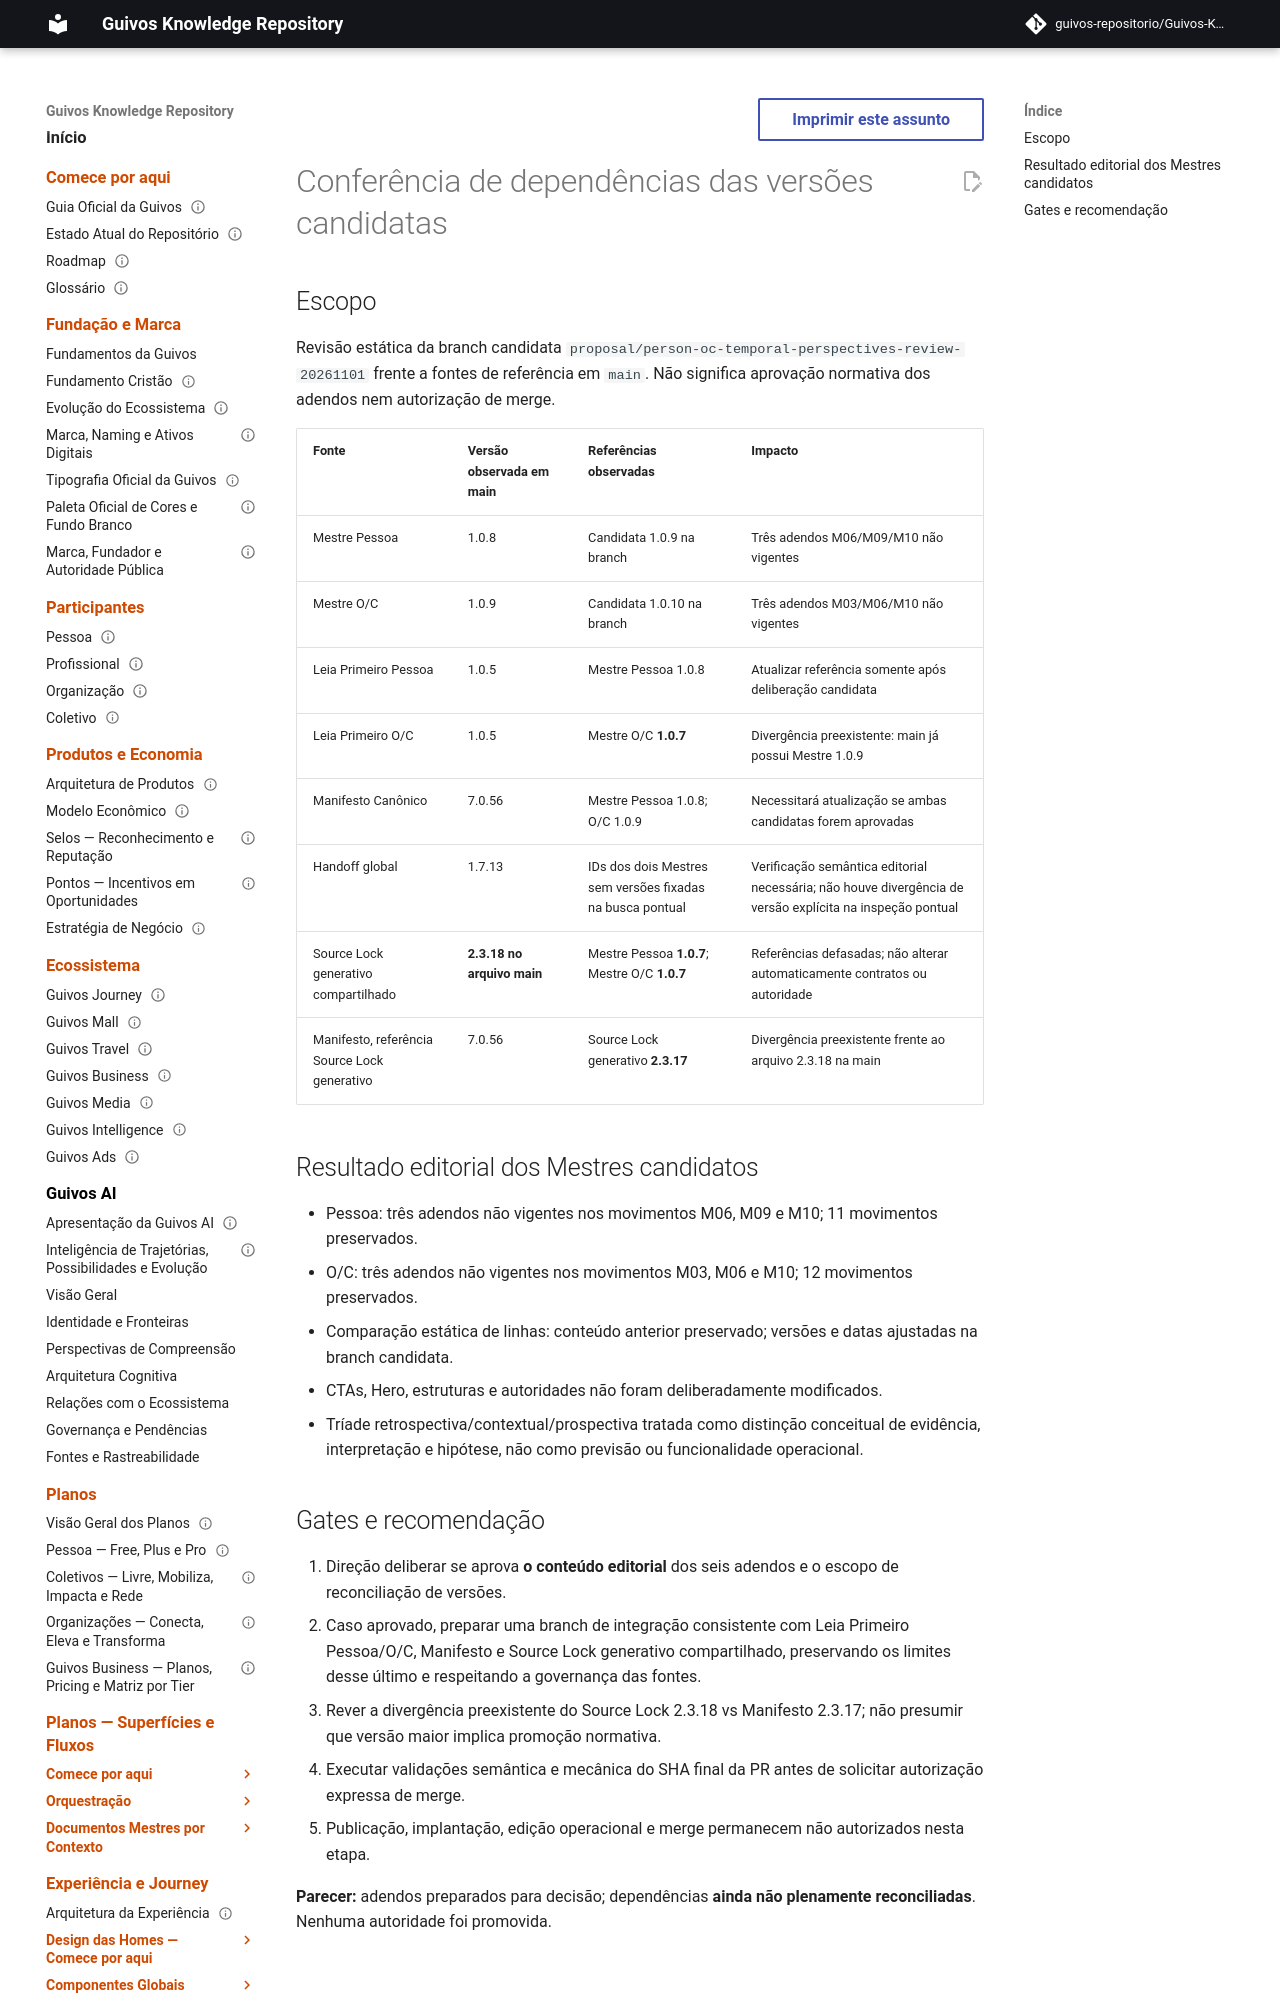

repository: guivos-repositorio/Guivos-Knowledge-Repository · page: experience-architecture/public-home-person-oc-temporal-dependencies-impact-review-20261101/index.html · generator: mkdocs

---
id: GKR-UX-HOMES-PERSON-OC-TEMPORAL-IMPACT-001
title: Impacto de dependências — candidatas temporais Pessoa e Organizações e Coletivos
status: proposed_non_normative
version: 0.1.0
owner: Experience Architecture
last_updated: 2026-11-01
normative: false
---

# Conferência de dependências das versões candidatas
